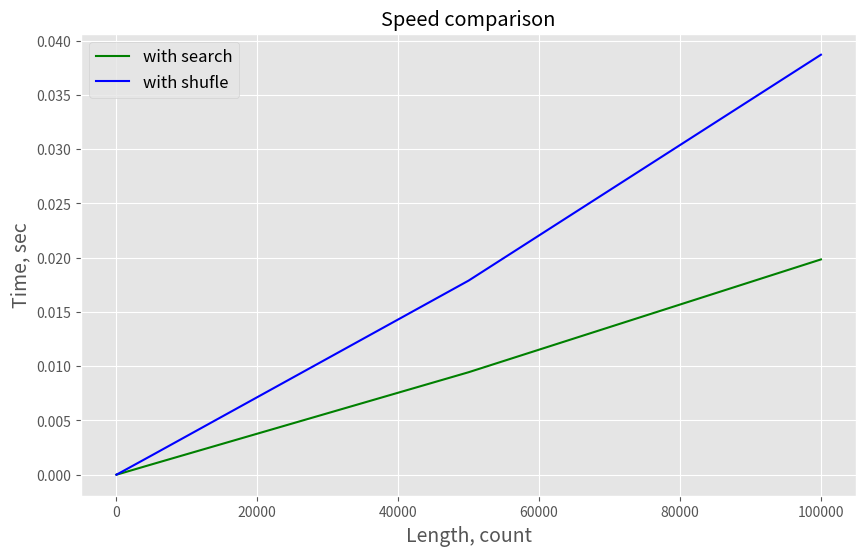

Write the Python code that produced this figure.
"""Program takes input from the user, which is a number.
This number is the length of the random strong password
which program needs to generate.PW should contain at
least 1 big letter, 1 small letter, 1 number and 1 special character"""

import string
import random
import time
import matplotlib.pyplot as plt
from matplotlib import style


def speed_graphic(lengths: list, time_one: list, time_two: list):
    style.use('ggplot')
    plt.figure(figsize=(10, 6))
    plt.plot(lengths, time_one, 'g', label='with search')
    plt.plot(lengths, time_two, 'b', label='with shufle')
    plt.title('Speed comparison')
    plt.ylabel('Time, sec', fontsize=14)
    plt.xlabel('Length, count', fontsize=14)
    plt.legend(loc='best', fontsize=12)
    plt.show()


def make_changes(index: int, values: str, password: str) -> str:
    if index == 0:
        return random.choice(values) + password[index + 1:]
    elif index == len(password) - 1:
        return password[:index] + random.choice(values)
    else:
        return password[:index] + random.choice(values) + password[index + 1:]


def check_password(password: str) -> str:
    index = random.randint(0, len(password) - 1)
    if not (any(letter in password for letter in string.digits)):
        return make_changes(index, string.digits, password)
    if not (any(letter in password for letter in string.ascii_uppercase)):
        return make_changes(index, string.ascii_uppercase, password)
    if not (any(letter in password for letter in string.ascii_lowercase)):
        return make_changes(index, string.ascii_lowercase, password)
    if not (any(letter in password for letter in string.punctuation)):
        return make_changes(index, string.punctuation, password)
    return password


def create_password(length: int) -> str:
    try:
        '''
        Check length type and value because pw can't be empty string 
        and must have one character from digits, one from lowercase, 
        one from uppercase, one from punctuation.
        '''
        assert isinstance(length, int) and length >= 4
        alphabet = string.digits + string.ascii_uppercase + string.ascii_lowercase + string.punctuation
        password = ''.join([random.choice(alphabet) for _ in range(length)])
        checked_password = check_password(password)
        while checked_password != password:
            password = checked_password
            checked_password = check_password(password)
        return password
    except:
        return f"Wrong value of length. Must be int != {type(length)} and {length} >= 4"


def create_password_shuffle(length: int) -> str:
    try:
        '''
        Check length type and value because pw can't be empty string
        and must have one character from digits, one from lowercase,
        one from uppercase, one from punctuation.
        '''
        assert isinstance(length, int) and length >= 4
        alphabet = string.digits + string.ascii_uppercase + string.ascii_lowercase + string.punctuation
        password = f'{random.choice(string.digits)}{random.choice(string.ascii_lowercase)}' \
                   f'{random.choice(string.ascii_uppercase)}{random.choice(string.punctuation)}' \
                   f'{"".join([random.choice(alphabet) for _ in range(length - 4)])}'
        password_list = list(password)
        random.shuffle(password_list)
        return ''.join(password_list)
    except:
        return f"Wrong value of length. Must be int != {type(length)} and {length} >= 4"


'''
Compare two methods of generate pw.
In the first one use search for the first occurrence of a substring.
In the second random shufle.
'''
password_lengths = [4, 5, 7, 9, 12, 15, 20, 50, 100, 1000, 5000, 50000, 100000]
time_find = []
time_shufle = []
for length in password_lengths:
    sum_shufle = sum_find = 0.0
    for _ in range(100):
        start = time.time()
        create_password(length)
        sum_find += time.time() - start
        start = time.time()
        create_password_shuffle(length)
        sum_shufle += time.time() - start
    time_shufle.append(sum_shufle / 100.0)
    time_find.append(sum_find / 100.0)
speed_graphic(password_lengths, time_find, time_shufle)
